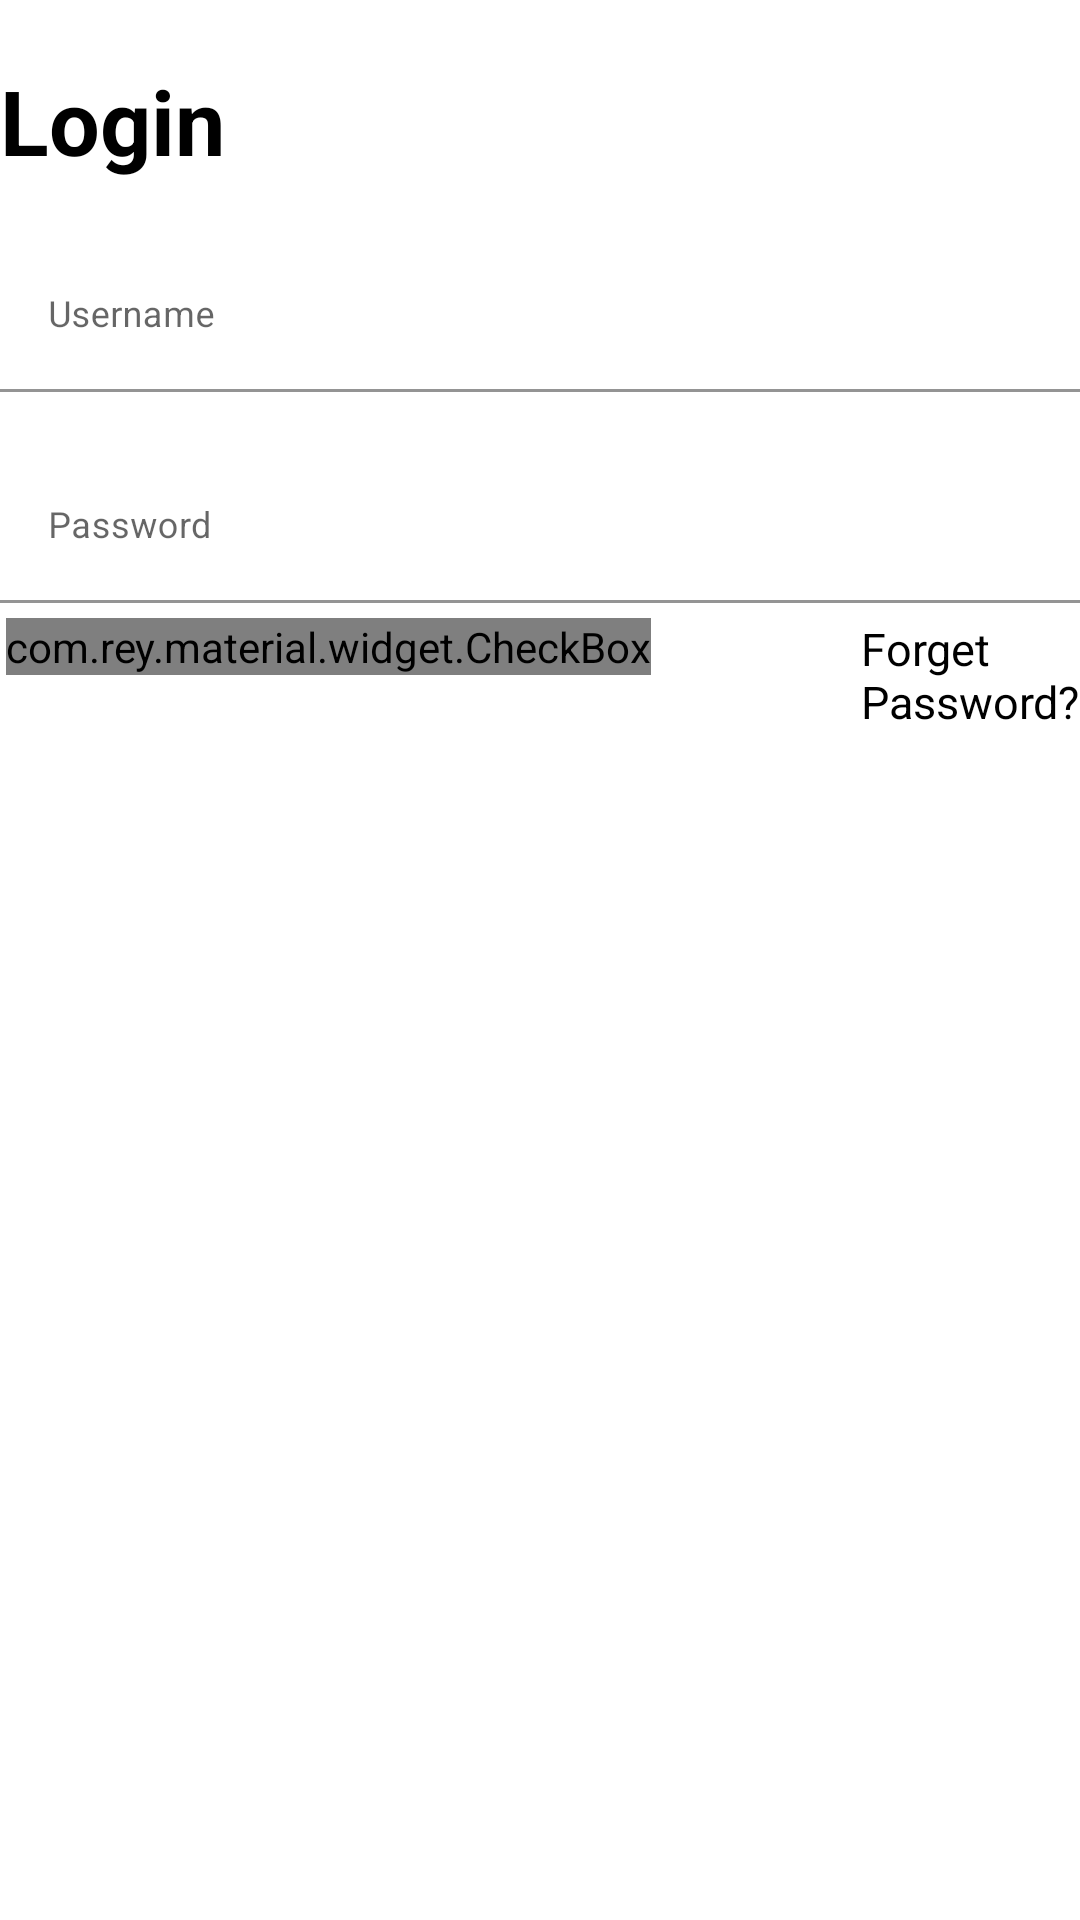

Here is an Android app screen rendered from its layout file. Give the layout XML and the strings, colors and styles it references.
<!-- AndroidManifest.xml: application theme Theme.Carbonless -->
<!-- res/layout/layout_login.xml -->
<?xml version="1.0" encoding="utf-8"?>
<LinearLayout android:layout_width="match_parent"
    android:layout_height="wrap_content"
    xmlns:app="http://schemas.android.com/apk/res-auto"
    android:layout_marginBottom="8dp"
    android:layout_marginEnd="24dp"
    android:layout_marginStart="24dp"
    android:layout_marginTop="8dp"
    android:orientation="vertical"
    app:layout_constraintBottom_toBottomOf="parent"
    app:layout_constraintEnd_toEndOf="parent"
    app:layout_constraintStart_toStartOf="parent"
    app:layout_constraintTop_toTopOf="parent"
    xmlns:android="http://schemas.android.com/apk/res/android">

    <TextView
        android:layout_width="wrap_content"
        android:layout_height="wrap_content"
        style="@style/loginHeader"
        android:text="Login"
        android:layout_marginTop="@dimen/loginViewsMargin"/>

    <com.google.android.material.textfield.TextInputLayout
        android:id="@+id/textInputEmail"
        style="@style/parent"
        android:layout_marginTop="@dimen/loginViewsMargin">

        <EditText
            android:id="@+id/editTextUsernameLogin"
            style="@style/modifiedEditText"
            android:hint="Username"
            android:inputType="textEmailAddress"
            android:digits="0123456789qwertzuiopasdfghjklyxcvbnm"
            android:maxLines="1" />
    </com.google.android.material.textfield.TextInputLayout>

    <com.google.android.material.textfield.TextInputLayout
        android:id="@+id/textInputPassword"
        style="@style/parent"
        android:layout_marginTop="@dimen/loginViewsMargin">

        <EditText
            android:id="@+id/editTextPassword"
            style="@style/modifiedEditText"
            android:hint="@string/login_password_hint"
            android:inputType="textPassword"
            android:maxLines="1" />
    </com.google.android.material.textfield.TextInputLayout>

    <LinearLayout
        android:id="@+id/linear_layout_1"
        android:layout_width="match_parent"
        android:layout_height="wrap_content"
        android:orientation="horizontal"
        android:layout_below="@+id/login_password_input"
        android:layout_marginTop="5dp"
        >

        <com.rey.material.widget.CheckBox
            android:id="@+id/remember_me_chkb"
            android:layout_width="wrap_content"
            android:layout_height="wrap_content"
            style="@style/Material.Drawable.CheckBox"
            android:text="Remember me"
            android:textColor="@color/black"
            app:cbd_strokeColor="@color/black"
            android:gravity="center_vertical"
            android:textSize="18sp"
            android:layout_marginLeft="2dp"
            />

        <TextView
            android:id="@+id/forget_password_link"
            android:layout_width="wrap_content"
            android:layout_height="wrap_content"
            android:text="Forget Password?"
            android:textColor="@color/black"
            android:textSize="15sp"
            android:layout_marginLeft="70dp"
            />

    </LinearLayout>

    <Button
        android:id="@+id/cirLoginButton"
        style="@style/loginButton"
        android:text="Login"
        android:layout_gravity="right"
        android:layout_marginTop="@dimen/loginViewsMargin"/>

    <TextView
        android:id="@+id/makeacc"
        style="@style/parent"
        android:textAlignment="textEnd"
        android:textStyle="bold"
        android:textColor="@color/white"
        android:text="@string/login_signup_hint"
        android:layout_marginTop="@dimen/loginViewsMargin"
        android:gravity="end" />

</LinearLayout>
<!-- resources referenced by this layout -->
<resources>
  <color name="black">#FF000000</color>
  <color name="white">#FFFFFFFF</color>
  <dimen name="loginViewsMargin">20dp</dimen>
  <string name="login_password_hint">Password</string>
  <string name="login_signup_hint">Don\'t have an account? Sign Up</string>
  <style name="loginButton" parent="viewParent">
          <item name="android:background">@drawable/login_button_bk</item>
          <item name="android:textColor">@color/white</item>
          <item name="android:textStyle">bold</item>
      </style>
  <style name="loginHeader">
          <item name="android:textColor">@color/black</item>
          <item name="android:textSize">@dimen/headerTextSize</item>
          <item name="android:textStyle">bold</item>
      </style>
  <style name="modifiedEditText" parent="parent">
          <item name="android:textSize">@dimen/newsMoreTextSize</item>
          <item name="android:background">@color/white</item>
      </style>
  <style name="parent">
          <item name="android:layout_width">match_parent</item>
          <item name="android:layout_height">wrap_content</item>
      </style>
  <style name="Theme.Carbonless" parent="Theme.MaterialComponents.DayNight.DarkActionBar">
          
          <item name="colorPrimary">@color/purple_500</item>
          <item name="colorPrimaryVariant">@color/purple_700</item>
          <item name="colorOnPrimary">@color/white</item>
          
          <item name="colorSecondary">@color/teal_200</item>
          <item name="colorSecondaryVariant">@color/teal_700</item>
          <item name="colorOnSecondary">@color/black</item>
          
          <item name="android:statusBarColor" tools:targetApi="l">?attr/colorPrimaryVariant</item>
          
      </style>
  <style name="viewParent">
          <item name="android:layout_width">wrap_content</item>
          <item name="android:layout_height">wrap_content</item>
      </style>
  <dimen name="headerTextSize">30sp</dimen>
  <dimen name="newsMoreTextSize">12sp</dimen>
  <color name="purple_500">#FF6200EE</color>
  <color name="purple_700">#FF3700B3</color>
  <color name="teal_200">#FF03DAC5</color>
  <color name="teal_700">#FF018786</color>
</resources>
